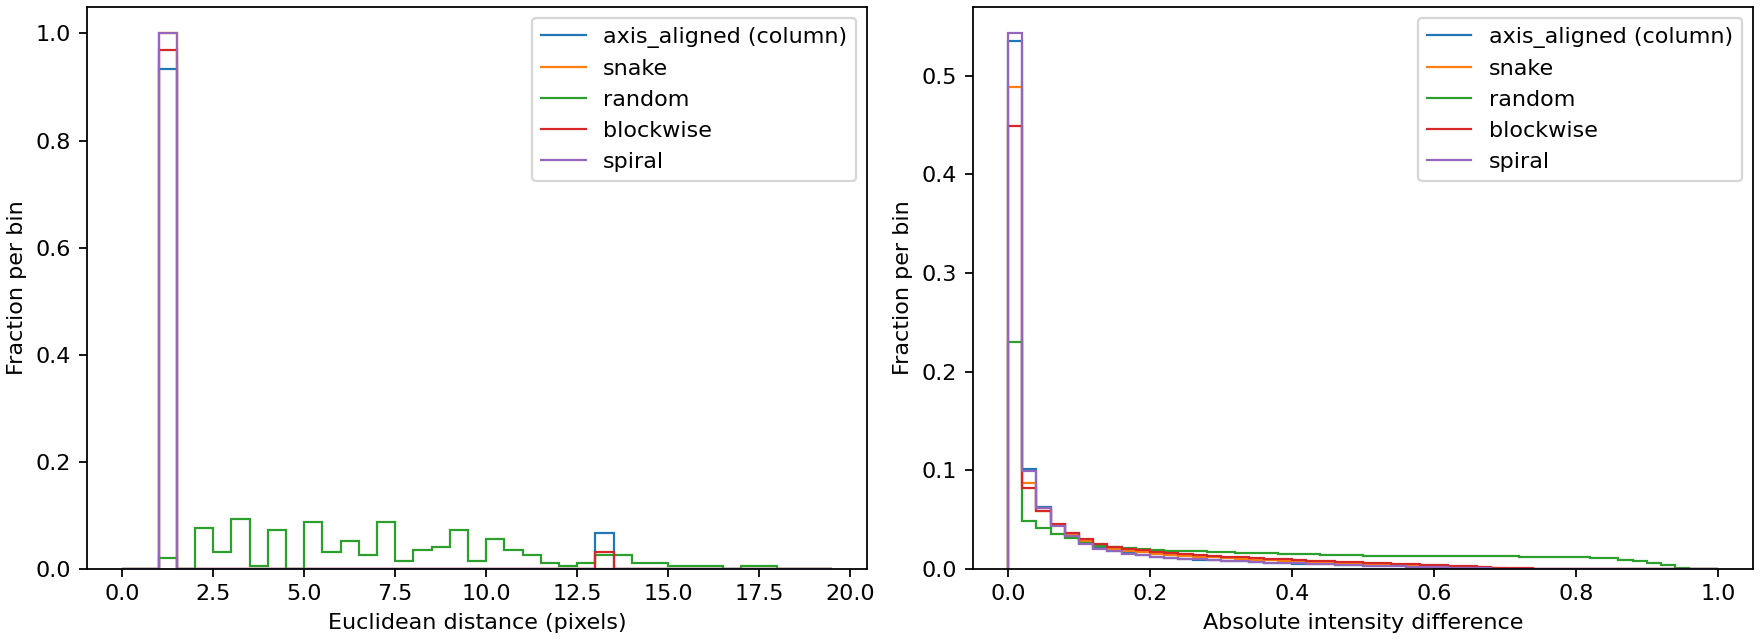

The data file committed next to this chart (first rows):
scan, metric, count, mean, median, std, p95, max
axis_aligned (column), coordinate_distance, 195, 1.803, 1.0, 3.003, 13.04, 13.04
axis_aligned (column), absolute_pixel_difference, 1950000, 0.07297, 0.0152, 0.1241, 0.3666, 0.9363
snake, coordinate_distance, 195, 1.0, 1.0, 0.0, 1.0, 1.0
snake, absolute_pixel_difference, 1950000, 0.09402, 0.02218, 0.1439, 0.4357, 0.7385
random, coordinate_distance, 195, 7.172, 7.071, 3.734, 13.93, 17.69
random, absolute_pixel_difference, 1950000, 0.2877, 0.1993, 0.2809, 0.8208, 0.9966
blockwise, coordinate_distance, 195, 1.564, 1.0, 2.055, 1.414, 13.04
blockwise, absolute_pixel_difference, 1950000, 0.1089, 0.03125, 0.1562, 0.4685, 0.8802
spiral, coordinate_distance, 195, 1.0, 1.0, 0.0, 1.0, 1.0
spiral, absolute_pixel_difference, 1950000, 0.0717, 0.01422, 0.1223, 0.3651, 0.7385
